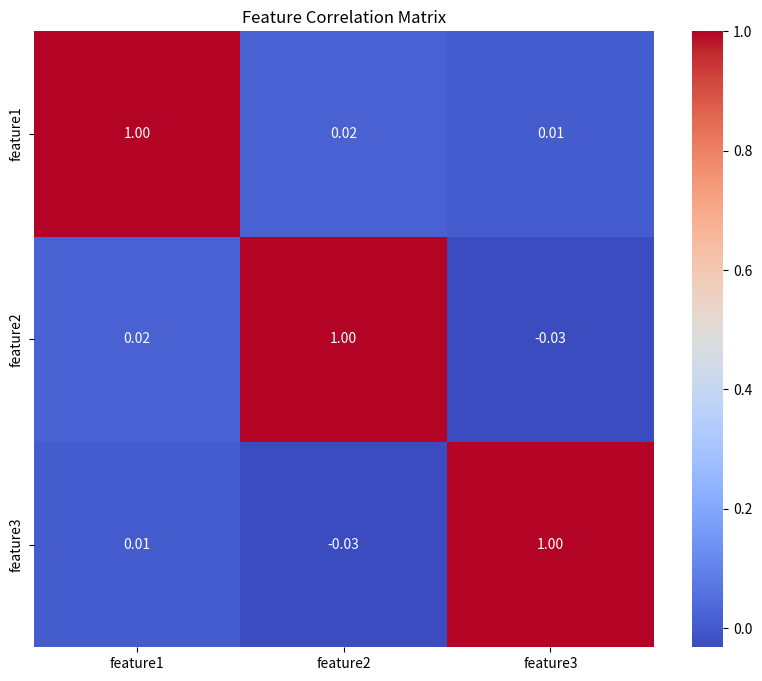

Reproduce this figure in Python.
import pandas as pd
import numpy as np
import logging
import seaborn as sns
import matplotlib.pyplot as plt

# Konfigurera loggning
logging.basicConfig(filename="correlation_analysis.log", level=logging.INFO)

def analyze_correlation(data):
    """
    Analyserar korrelation mellan variabler i datasetet.
    """
    try:
        correlation_matrix = data.corr()
        logging.info("✅ Korrelation mellan features analyserad.")
        return correlation_matrix
    except Exception as e:
        logging.error(f"❌ Fel vid korrelationsanalys: {str(e)}")
        return None

def plot_correlation_matrix(correlation_matrix):
    """
    Visualiserar korrelation mellan variabler.
    """
    try:
        plt.figure(figsize=(10, 8))
        sns.heatmap(correlation_matrix, annot=True, cmap="coolwarm", fmt=".2f")
        plt.title("Feature Correlation Matrix")
        plt.show()
        logging.info("✅ Korrelationsmatris plottad.")
    except Exception as e:
        logging.error(f"❌ Fel vid plottning av korrelationsmatris: {str(e)}")

# Exempelanrop
if __name__ == "__main__":
    df = pd.DataFrame({
        "feature1": np.random.rand(100),
        "feature2": np.random.rand(100),
        "feature3": np.random.rand(100) * 0.5 + np.random.rand(100) * 0.5
    })
    
    correlation_matrix = analyze_correlation(df)
    print("📢 Korrelationer mellan features:")
    print(correlation_matrix)
    plot_correlation_matrix(correlation_matrix)
